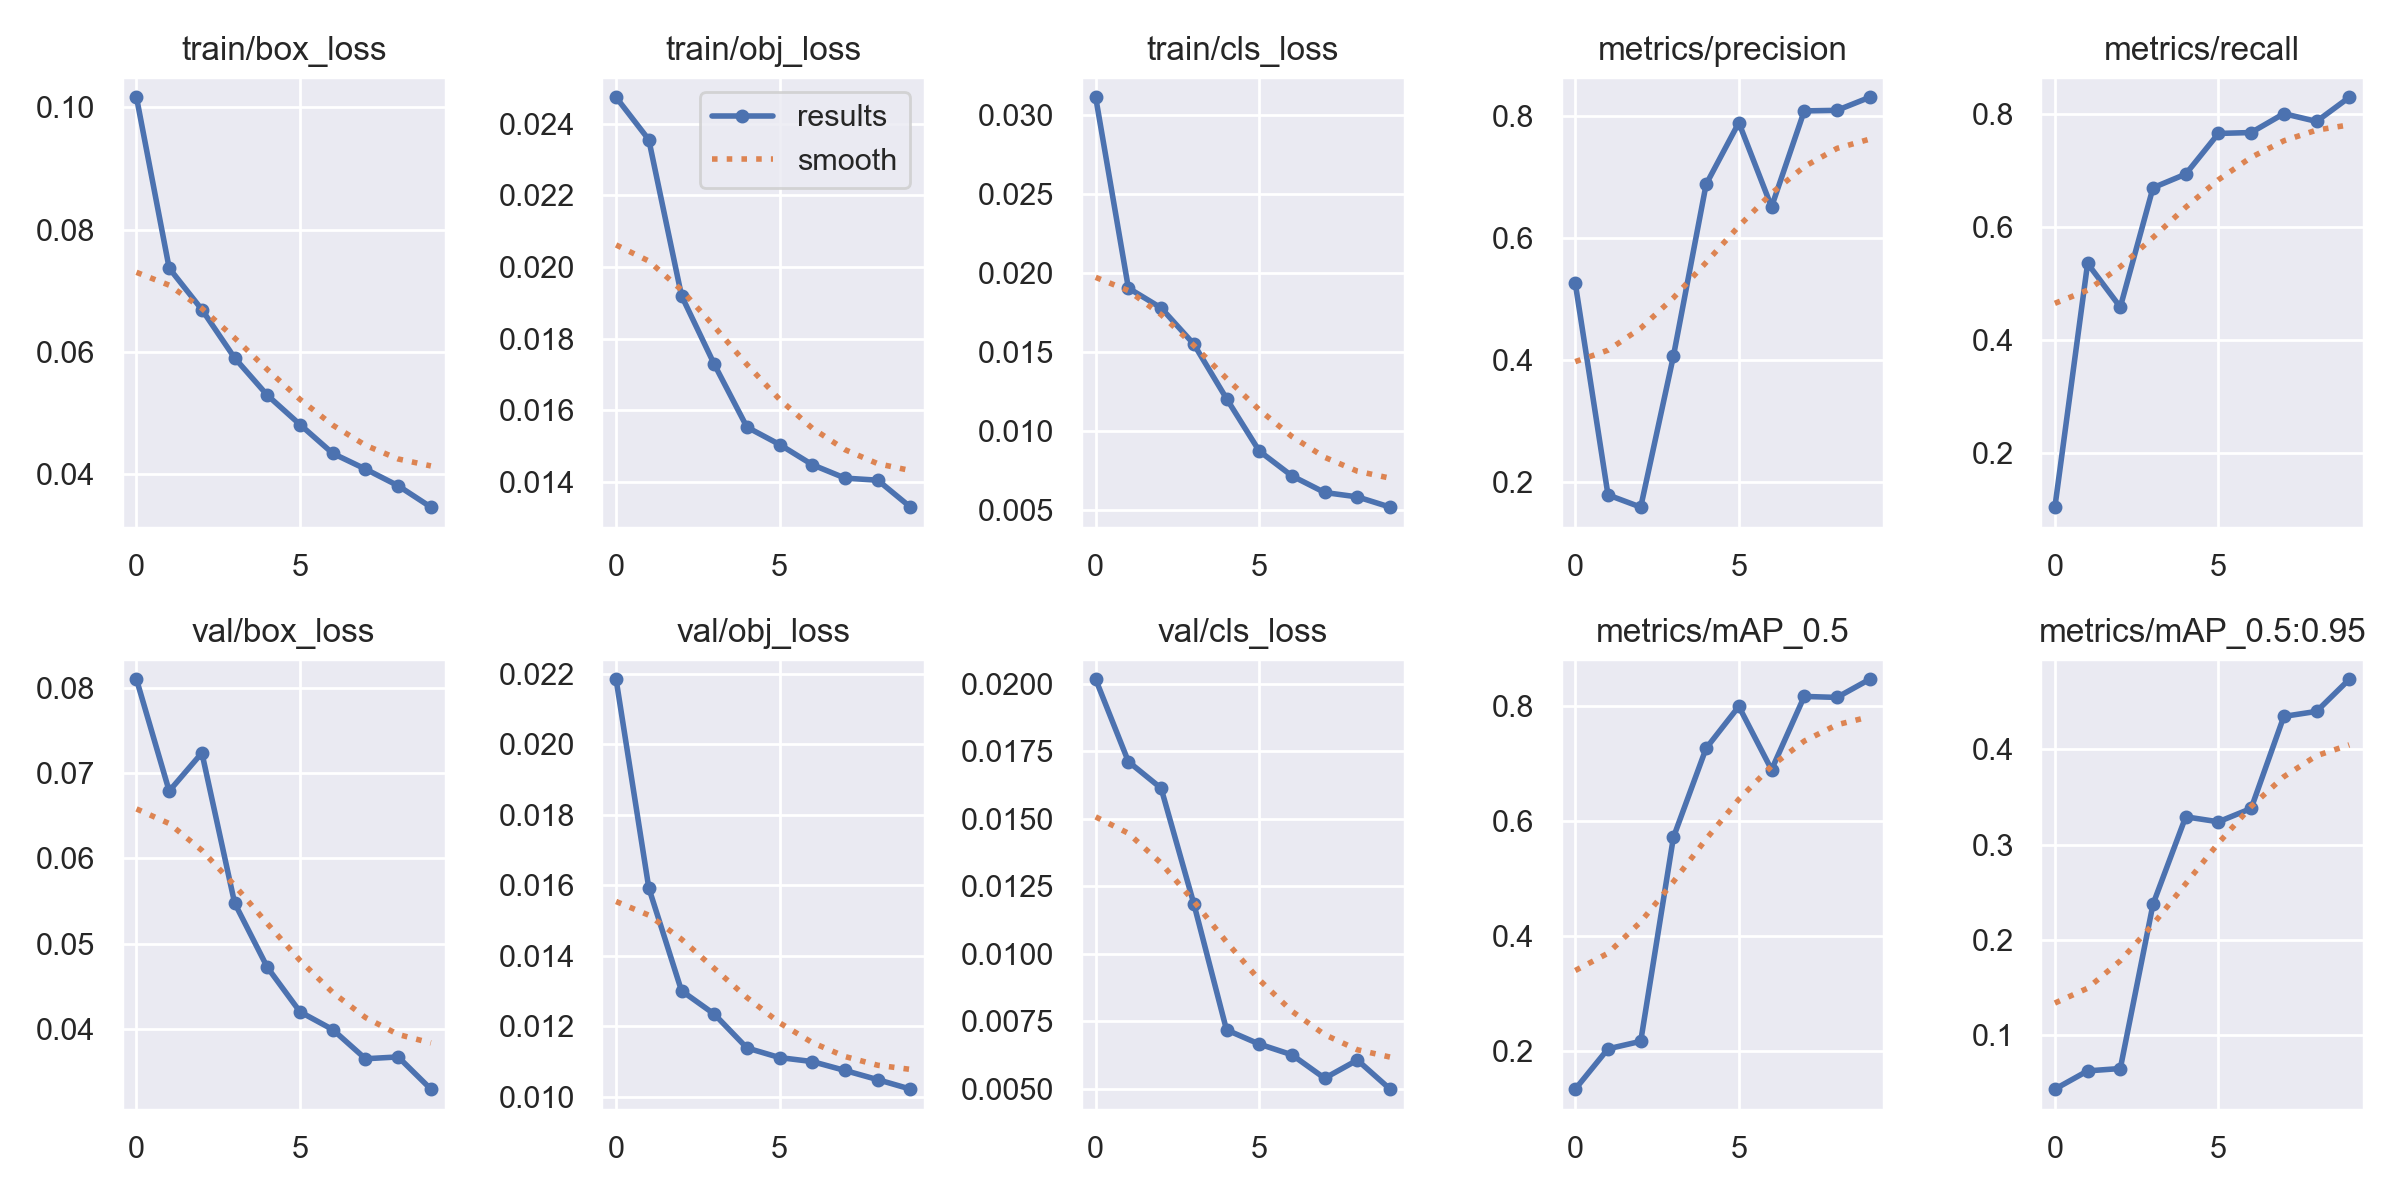

Values plotted in this chart, from the file beside it:
epoch, train/box_loss, train/obj_loss, train/cls_loss, metrics/precision, metrics/recall, metrics/mAP_0.5, metrics/mAP_0.5:0.95, val/box_loss, val/obj_loss, val/cls_loss, x/lr0, x/lr1, x/lr2
0, 0.1017, 0.02474, 0.0311, 0.5255, 0.1034, 0.1343, 0.04301, 0.08098, 0.02184, 0.02016, 0.07045, 0.003284, 0.003284
1, 0.07367, 0.02355, 0.01903, 0.1787, 0.535, 0.2043, 0.06216, 0.06789, 0.01592, 0.01711, 0.03979, 0.005962, 0.005962
2, 0.06688, 0.0192, 0.01777, 0.1587, 0.4576, 0.2174, 0.06466, 0.07236, 0.01301, 0.01613, 0.008478, 0.00798, 0.00798
3, 0.05897, 0.01728, 0.01549, 0.4061, 0.6691, 0.5718, 0.2373, 0.05479, 0.01235, 0.01185, 0.00703, 0.00703, 0.00703
4, 0.05286, 0.01553, 0.01204, 0.6878, 0.6933, 0.7267, 0.3292, 0.04726, 0.01138, 0.007178, 0.00703, 0.00703, 0.00703
5, 0.04805, 0.01504, 0.008722, 0.7889, 0.7653, 0.7994, 0.3239, 0.04205, 0.01111, 0.006653, 0.00604, 0.00604, 0.00604
6, 0.04333, 0.01448, 0.007147, 0.6508, 0.7669, 0.6894, 0.338, 0.03997, 0.011, 0.006255, 0.00505, 0.00505, 0.00505
7, 0.04077, 0.0141, 0.006098, 0.8081, 0.8003, 0.8168, 0.4347, 0.03656, 0.01074, 0.005388, 0.00406, 0.00406, 0.00406
8, 0.03803, 0.01404, 0.00582, 0.8091, 0.7866, 0.815, 0.44, 0.03677, 0.01048, 0.006061, 0.00307, 0.00307, 0.00307
9, 0.03453, 0.01329, 0.005173, 0.8305, 0.8293, 0.8465, 0.4737, 0.033, 0.01022, 0.004985, 0.00208, 0.00208, 0.00208
